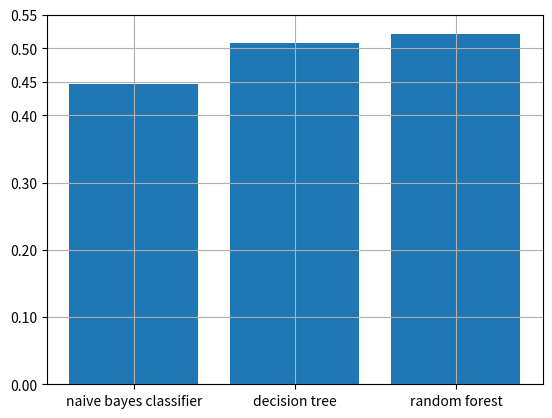

Source code (Python):
import matplotlib.pyplot as plot


def draw_b256_l101():
    data = {}
    data[5] = 0.042
    data[6] = 0.047
    data[7] = 0.054
    data[8] = 0.053
    data[9] = 0.139

    data[10] = 0.044
    data[11] = 0.069
    data[12] = 0.04
    data[13] = 0.183
    data[15] = 0.097
    data[18] = 0.118
    data[17] = 0.068

    data[20] = 0.077
    data[23] = 0.17
    data[25] = 0.219
    data[27] = 0.14
    data[28] = 0.16
    data[29] = 0.278

    data[30] = 0.19
    data[31] = 0.171
    data[32] = 0.18
    data[33] = 0.254
    data[34] = 0.212
    data[35] = 0.247
    data[38] = 0.276
    data[39] = 0.261

    data[40] = 0.188
    data[41] = 0.262
    data[42] = 0.2
    data[43] = 0.22
    data[45] = 0.214
    data[47] = 0.272
    data[48] = 0.176
    data[49] = 0.205

    data[50] = 0.276
    data[51] = 0.232
    data[53] = 0.238
    data[55] = 0.251
    data[58] = 0.256

    data[60] = 0.242
    data[63] = 0.186
    data[64] = 0.197
    data[65] = 0.267
    data[66] = 0.265

    data[70] = 0.216
    data[75] = 0.243
    data[78] = 0.21

    data[80] = 0.196
    data[81] = 0.247
    data[83] = 0.214
    data[85] = 0.265
    data[88] = 0.223

    data[90] = 0.257
    data[93] = 0.288
    data[95] = 0.288

    data[100] = 0.269
    data[105] = 0.305
    data[110] = 0.275
    data[115] = 0.311
    data[120] = 0.278  # уже нет макс депс
    data[125] = 0.31
    data[130] = 0.352   # уже нет макс депс
    data[140] = 0.279
    data[150] = 0.323
    data[160] = 0.366
    data[170] = 0.337
    data[180] = 0.308
    data[190] = 0.371  # уже нет макс депс

    plot.plot(list(sorted(data.keys())), list(v for k, v in sorted(data.items())), marker=".")
    plot.xlabel('max depth')
    plot.ylabel('f1')
    plot.title('buckets = 256, leaf = 101')
    plot.xticks([i for i in range(0, 200, 10)])
    plot.grid()
    plot.show()


def draw_d130_l101():
    data = {}
    data[3] = 0.246
    data[4] = 0.297
    data[5] = 0.34
    data[6] = 0.345
    data[7] = 0.383
    data[8] = 0.316
    data[9] = 0.309

    data[10] = 0.347
    data[11] = 0.378
    data[12] = 0.297
    data[13] = 0.343
    data[14] = 0.351
    data[15] = 0.3
    data[16] = 0.359
    data[17] = 0.358
    data[18] = 0.362
    data[19] = 0.318

    data[20] = 0.349
    data[21] = 0.327
    data[22] = 0.324
    data[23] = 0.286
    data[24] = 0.314
    data[25] = 0.359
    data[26] = 0.302
    data[27] = 0.311
    data[28] = 0.341
    data[29] = 0.35

    data[30] = 0.332
    data[35] = 0.313

    data[40] = 0.296
    data[45] = 0.31

    data[50] = 0.327
    data[55] = 0.314

    data[60] = 0.349
    data[70] = 0.352
    data[75] = 0.334
    data[78] = 0.351
    data[79] = 0.37
    data[80] = 0.404
    data[83] = 0.3
    data[90] = 0.389

    data[100] = 0.348
    data[110] = 0.313
    data[115] = 0.353
    data[130] = 0.35
    data[140] = 0.374
    data[145] = 0.327
    data[150] = 0.362
    data[155] = 0.393

    data[160] = 0.377
    data[164] = 0.3
    data[165] = 0.41
    data[166] = 0.437
    data[167] = 0.397
    data[168] = 0.398
    data[170] = 0.397
    data[175] = 0.285
    data[190] = 0.324
    data[205] = 0.341
    data[220] = 0.343
    data[236] = 0.384
    data[238] = 0.383
    data[240] = 0.379
    data[260] = 0.322

    plot.plot(list(sorted(data.keys())), list(v for k, v in sorted(data.items())), marker=".")
    plot.xlabel('bucket size')
    plot.ylabel('f1')
    plot.title('max depth = 130, leaf = 101')
    plot.xticks([i for i in range(0, 270, 10)])
    plot.grid()
    plot.show()


def draw_b4_64__l89():
    data = {}
    data[2] = (0.377 + 0.414 + 0.377 + 0.367) / 4
    data[3] = (0.384 + 0.455 + 0.42 + 0.425) / 4
    data[4] = (0.415 + 0.464 + 0.441 + 0.428) / 4
    data[5] = (0.389 + 0.432 + 0.401 + 0.402) / 4
    data[6] = (0.42 + 0.389 + 0.425 + 0.404) / 4
    data[7] = (0.407 + 0.413 + 0.441 + 0.409) / 4
    data[8] = (0.42 + 0.449 + 0.401 + 0.389) / 4
    data[9] = (0.437 + 0.426 + 0.439 + 0.403) / 4
    data[10] = (0.452 + 0.453 + 0.402 + 0.426) / 4
    data[11] = (0.427 + 0.433 + 0.411 + 0.426) / 4
    data[12] = (0.422 + 0.39 + 0.423 + 0.426) / 4
    data[13] = (0.366 + 0.37 + 0.407 + 0.398) / 4
    data[14] = (0.428 + 0.417 + 0.358 + 0.42) / 4
    data[15] = (0.414 + 0.359 + 0.412 + 0.406) / 4
    data[16] = (0.42 + 0.395 + 0.373 + 0.423) / 4
    data[17] = (0.395 + 0.477 + 0.386 + 0.415) / 4
    data[18] = (0.374 + 0.404 + 0.375 + 0.429) / 4
    data[19] = (0.396 + 0.387 + 0.399 + 0.359) / 4
    data[20] = (0.426 + 0.413 + 0.406 + 0.432) / 4
    data[21] = (0.445 + 0.401 + 0.377 + 0.394) / 4
    plot.plot(list(sorted(data.keys())), list(v for k, v in sorted(data.items())), marker=".", label='b=4', linewidth=1)

    plot.xlabel('max depth')
    plot.ylabel('f1')
    plot.title('leaf size = 89')
    plot.xticks([i for i in range(2, 22, 2)])
    plot.ylim(0.3, 0.55)
    plot.grid()

    data = {}
    data[2] = (0.398 + 0.389 + 0.36 + 0.423) / 4
    data[3] = (0.461 + 0.42 + 0.387 + 0.444) / 4
    data[4] = (0.432 + 0.443 + 0.417 + 0.467) / 4
    data[5] = (0.416 + 0.455 + 0.437 + 0.419) / 4
    data[6] = (0.363 + 0.369 + 0.444 + 0.433) / 4
    data[7] = (0.417 + 0.429 + 0.441 + 0.456) / 4
    data[8] = (0.384 + 0.424 + 0.354 + 0.382) / 4
    data[9] = (0.37 + 0.378 + 0.425 + 0.439) / 4
    data[10] = (0.412 + 0.406 + 0.452 + 0.429) / 4
    data[11] = (0.408 + 0.376 + 0.422 + 0.407) / 4
    data[12] = (0.415 + 0.397 + 0.429 + 0.383) / 4
    data[13] = (0.4 + 0.386 + 0.375 + 0.389) / 4
    data[14] = (0.381 + 0.424 + 0.374 + 0.45) / 4
    data[15] = (0.416 + 0.392 + 0.428 + 0.357) / 4
    data[16] = (0.388 + 0.43 + 0.423 + 0.399) / 4
    data[17] = (0.441 + 0.435 + 0.387 + 0.422) / 4
    data[18] = (0.46 + 0.394 + 0.386 + 0.431) / 4
    data[19] = (0.399 + 0.43 + 0.373 + 0.416) / 4
    data[20] = (0.416 + 0.367 + 0.39 + 0.426) / 4
    data[21] = (0.391 + 0.397 + 0.388 + 0.393) / 4
    plot.plot(list(sorted(data.keys())), list(v for k, v in sorted(data.items())), marker=".", label='b=8', linewidth=1)

    data = {}
    data[2] = (0.384 + 0.415 + 0.405 + 0.408) / 4
    data[3] = (0.449 + 0.425 + 0.41 + 0.433) / 4
    data[4] = (0.423 + 0.451 + 0.41 + 0.47) / 4
    data[5] = (0.423 + 0.41 + 0.465 + 0.446) / 4
    data[6] = (0.413 + 0.451 + 0.401 + 0.397) / 4
    data[7] = (0.387 + 0.403 + 0.396 + 0.412) / 4
    data[8] = (0.427 + 0.438 + 0.373 + 0.448) / 4
    data[9] = (0.434 + 0.402 + 0.385 + 0.426) / 4
    data[10] = (0.424 + 0.427 + 0.441 + 0.429) / 4
    data[11] = (0.427 + 0.408 + 0.386 + 0.33) / 4
    data[12] = (0.407 + 0.406 + 0.396 + 0.398) / 4
    data[13] = (0.407 + 0.447 + 0.371 + 0.373) / 4
    data[14] = (0.44 + 0.393 + 0.439 + 0.392) / 4
    data[15] = (0.421 + 0.409 + 0.401 + 0.353) / 4
    data[16] = (0.444 + 0.405 + 0.403 + 0.417) / 4
    data[17] = (0.417 + 0.385 + 0.381 + 0.418) / 4
    data[18] = (0.434 + 0.382 + 0.429 + 0.38) / 4
    data[19] = (0.407 + 0.362 + 0.394 + 0.449) / 4
    data[20] = (0.413 + 0.407 + 0.412 + 0.409) / 4
    data[21] = (0.416 + 0.454 + 0.415 + 0.432) / 4
    plot.plot(list(sorted(data.keys())), list(v for k, v in sorted(data.items())), marker=".", label='b=16', linewidth=1)

    data[2] = (0.366 + 0.383 + 0.414 + 0.372) / 4
    data[3] = (0.426 + 0.403 + 0.405 + 0.422) / 4
    data[4] = (0.481 + 0.442 + 0.431 + 0.426) / 4
    data[5] = (0.422 + 0.429 + 0.413 + 0.459) / 4
    data[6] = (0.451 + 0.422 + 0.448 + 0.413) / 4
    data[7] = (0.438 + 0.415 + 0.441 + 0.429) / 4
    data[8] = (0.431 + 0.451 + 0.427 + 0.428) / 4
    data[9] = (0.412 + 0.391 + 0.442 + 0.371) / 4
    data[10] = (0.426 + 0.434 + 0.368 + 0.407) / 4
    data[11] = (0.437 + 0.406 + 0.422 + 0.465) / 4
    data[12] = (0.416 + 0.393 + 0.456 + 0.436) / 4
    data[13] = (0.458 + 0.436 + 0.421 + 0.418) / 4
    data[14] = (0.32 + 0.418 + 0.422 + 0.368) / 4
    data[15] = (0.402 + 0.406 + 0.357 + 0.392) / 4
    data[16] = (0.385 + 0.413 + 0.421 + 0.41) / 4
    data[17] = (0.373 + 0.399 + 0.42 + 0.405) / 4
    data[18] = (0.422 + 0.466 + 0.386 + 0.413) / 4
    data[19] = (0.417 + 0.397 + 0.401 + 0.393) / 4
    data[20] = (0.425 + 0.406 + 0.388 + 0.388) / 4
    data[21] = (0.422 + 0.37 + 0.398 + 0.39) / 4
    plot.plot(list(sorted(data.keys())), list(v for k, v in sorted(data.items())), marker=".", label='b=32', linewidth=1)

    data[2] = (0.389 + 0.397 + 0.424 + 0.366) / 4
    data[3] = (0.438 + 0.414 + 0.434 + 0.424) / 4
    data[4] = (0.468 + 0.458 + 0.43 + 0.451) / 4
    data[5] = (0.412 + 0.432 + 0.408 + 0.372) / 4
    data[6] = (0.416 + 0.402 + 0.408 + 0.451) / 4
    data[7] = (0.399 + 0.433 + 0.451 + 0.435) / 4
    data[8] = (0.415 + 0.419 + 0.414 + 0.408) / 4
    data[9] = (0.442 + 0.433 + 0.392 + 0.401) / 4
    data[10] = (0.418 + 0.443 + 0.413 + 0.446) / 4
    data[11] = (0.427 + 0.414 + 0.378 + 0.405) / 4
    data[12] = (0.425 + 0.38 + 0.442 + 0.393) / 4
    data[13] = (0.413 + 0.4 + 0.384 + 0.389) / 4
    data[14] = (0.395 + 0.429 + 0.395 + 0.428) / 4
    data[15] = (0.401 + 0.426 + 0.435 + 0.41) / 4
    data[16] = (0.389 + 0.424 + 0.408 + 0.391) / 4
    data[17] = (0.367 + 0.413 + 0.415 + 0.41) / 4
    data[18] = (0.417 + 0.419 + 0.392 + 0.41) / 4
    data[19] = (0.395 + 0.426 + 0.424 + 0.386) / 4
    data[20] = (0.416 + 0.375 + 0.396 + 0.434) / 4
    data[21] = (0.384 + 0.422 + 0.333 + 0.384) / 4
    plot.plot(list(sorted(data.keys())), list(v for k, v in sorted(data.items())), marker=".", label='b=64', linewidth=1)

    plot.legend()
    plot.show()


# def draw_d5_b6():
#     data = {}
#     data[3] = 0.452
#     data[5] = 0.453
#     data[7] = 0.448
#     data[9] = 0.465
#     data[11] = 0.449
#     data[21] = 0.407
#     data[31] = 0.446
#     data[41] = 0.444
#     data[51] = 0.427
#     data[61] = 0.394
#     data[71] = 0.411
#     data[81] = 0.433
#     data[91] = 0.424
#     data[101] = 0.436
#     data[111] = 0.414
#     data[121] = 0.446
#     data[131] = 0.434
#     data[141] = 0.462
#     data[151] = 0.445
#     data[161] = 0.428
#     data[171] = 0.428
#     data[181] = 0.438
#     data[191] = 0.397
#     data[201] = 0.471
#     data[251] = 0.445
#     data[301] = 0.449
#     data[351] = 0.455
#     data[401] = 0.416
#     data[451] = 0.463
#     data[501] = 0.422
#     data[551] = 0.406
#     data[601] = 0.426
#     data[651] = 0.427
#
#     plot.plot(list(sorted(data.keys())), list(v for k, v in sorted(data.items())), marker=".", linewidth=1, label='b=6')
#     plot.xlabel('leaf size')
#     plot.ylabel('f1')
#     plot.title('max depth = 130, leaf = 101')
#     plot.xticks([i for i in range(0, 660, 50)])
#     plot.grid()
#
#     data = {}
#     data[51] = 0.415
#     data[101] = 0.443
#     data[151] = 0.412
#     data[201] = 0.399
#     data[251] = 0.417
#     data[301] = 0.419
#     data[351] = 0.418
#
#     plot.plot(list(sorted(data.keys())), list(v for k, v in sorted(data.items())), marker=".", linewidth=1, label='b=4')
#
#     plot.legend()
#     plot.show()


def draw_d5_b6():
    data = {}
    data[11] = 0.4222904272730881
    data[21] = 0.4189259082161812
    data[31] = 0.42945146512270915
    data[41] = 0.4061791020233892
    data[51] = 0.4235927662710874
    data[61] = 0.44214808097538416
    data[71] = 0.43360543647229133
    data[81] = 0.4232407719124133
    data[91] = 0.4314816203231003

    data[101] = 0.4420399614612254
    data[111] = 0.42959575073663203
    data[121] = 0.4277748925456805
    data[131] = 0.4511294677750335
    data[141] = 0.4396700791000167
    data[151] = 0.4379808990211724
    data[161] = 0.4257870799298446
    data[171] = 0.42251936102068
    data[181] = 0.4128696992069085
    data[191] = 0.423597114372236

    data[201] = 0.4448257400079944
    data[211] = 0.4217797342413893
    data[221] = 0.4300187552369149
    data[231] = 0.40822573698316333
    data[241] = 0.44592828715300903
    data[251] = 0.4290156405616859
    data[261] = 0.4535204099572435
    data[271] = 0.42914514398700515
    data[281] = 0.414957306177291
    data[291] = 0.42234534560113207

    data[301] = 0.420254758759255
    data[311] = 0.41854895317228236
    data[321] = 0.43608396331033067
    data[331] = 0.41784397121806116
    data[341] = 0.437522677282655
    data[351] = 0.42466425609716973
    data[361] = 0.4433004987649143
    data[371] = 0.4500358789983773
    data[381] = 0.43741293641939893
    data[391] = 0.4183922919354891

    data[401] = 0.44009982702858935
    data[411] = 0.43749255901379946
    data[421] = 0.40971075871782825
    data[431] = 0.45868439769883196
    data[441] = 0.43281999786019254
    data[451] = 0.4143821558088423
    data[461] = 0.4410044943841792
    data[471] = 0.4402138997153088
    data[481] = 0.441543863535302
    data[491] = 0.4323107004661666

    data[501] = 0.41793596375623276
    data[511] = 0.41884739171754637
    data[521] = 0.42748952944830854
    data[531] = 0.4099015850212868
    data[541] = 0.4160381714853393
    data[551] = 0.4382396473784593
    data[561] = 0.4343088701958571
    data[571] = 0.4341104023250335
    data[581] = 0.40818251253429827
    data[591] = 0.4146239575492468

    data[601] = 0.43706995869229903
    data[611] = 0.44357332949263784
    data[621] = 0.431103607089654
    data[631] = 0.416632188628496
    data[641] = 0.4196245699091979
    data[651] = 0.43389201562441365
    data[661] = 0.45087569682386675
    data[671] = 0.4356217082549105
    data[681] = 0.40389300924508936
    data[691] = 0.4254948066116473
    data[701] = 0.43329026206310567
    plot.plot(list(sorted(data.keys())), list(v for k, v in sorted(data.items())), marker=".", linewidth=1)

    plot.xlabel('leaf size')
    plot.ylabel('f1')
    # plot.title('num of buckets = 89')
    plot.xticks([i for i in range(31, 711, 50)])
    plot.grid()

    plot.legend()
    plot.show()


def bayes_with():
    data = {}
    data[4] = (0.422 + 0.42) / 2
    data[8] = (0.429 + 0.401) / 2
    data[16] = (0.399 + 0.4) / 2
    data[24] = 0.39
    data[32] = (0.394 + 0.392) / 2
    data[48] = 0.4
    data[64] = (0.391 + 0.395) / 2
    data[96] = 0.404
    data[128] = 0.391
    # data[144] = 0.391
    # data[30] = 0.384
    # data[50] = 0.363
    # data[70] = 0.378
    # data[100] = 0.376
    # data[130] = 0.36
    # data[150] = 0.353
    # data[170] = 0.37
    # data[200] = 0.371
    # data[230] = 0.365
    # data[250] = 0.362
    # data[270] = 0.356
    # data[300] = 0.379
    # data[330] = 0.363
    # data[350] = 0.36
    # data[370] = 0.376
    # data[400] = 0.37
    plot.plot(list(sorted(data.keys())), list(v for k, v in sorted(data.items())), marker=".", label='with features', linewidth=1)

    plot.xlabel('number of buckets')
    plot.ylabel('f1')
    # plot.title('leaf size = 89')
    plot.xticks([i for i in range(0, 131, 10)])
    # plot.ylim(0.2, 0.6)
    plot.grid()

    data = {}
    data[4] = (0.419 + 0.409) / 2
    data[8] = (0.424 + 0.409) / 2
    data[16] = (0.407 + 0.399) / 2
    data[24] = 0.381
    data[32] = (0.389 + 0.394) / 2
    data[48] = 0.397
    data[64] = (0.395 + 0.382) / 2
    data[96] = 0.38
    data[128] = 0.383
    # data[144] = 0.393
    # data[30] = 0.377
    # data[50] = 0.365
    # data[70] = 0.357
    # data[100] = 0.377
    # data[130] = 0.363
    # data[150] = 0.367
    # data[170] = 0.353
    # data[200] = 0.376
    # data[230] = 0.37
    # data[250] = 0.362
    # data[270] = 0.355
    # data[300] = 0.37
    # data[330] = 0.356
    # data[350] = 0.355
    # data[370] = 0.379
    # data[400] = 0.375
    plot.plot(list(sorted(data.keys())), list(v for k, v in sorted(data.items())), marker=".", label='without features', linewidth=1)

    plot.legend()
    plot.show()


def rf_d_b():
    data = {}
    # data[4] = (0.443 + 0.451) / 2
    # data[6] = (0.417 + 0.427) / 2
    # data[8] = (0.381 + 0.43) / 2
    # data[10] = (0.447 + 0.446) / 2
    # data[12] = (0.468 + 0.405) / 2
    # data[14] = (0.431 + 0.382) / 2
    # data[16] = (0.467 + 0.427) / 2
    data[3] = (0.443 + 0.417 + 0.381) / 3
    data[4] = (0.392 + 0.432 + 0.446) / 3
    data[5] = (0.425 + 0.395 + 0.445) / 3
    data[6] = (0.419 + 0.448 + 0.441) / 3
    data[7] = (0.403 + 0.446 + 0.497) / 3
    data[8] = (0.435 + 0.439 + 0.45) / 3
    data[9] = (0.397 + 0.437 + 0.476) / 3
    data[10] = (0.433 + 0.436 + 0.422) / 3
    plot.plot(list(sorted(data.keys())), list(v for k, v in sorted(data.items())), marker=".",
              label='number of features = 0.9 * sqrt(n)', linewidth=1)

    plot.xlabel('number of buckets')
    plot.ylabel('f1')
    plot.title('leaf size = 431')
    plot.xticks([i for i in range(3, 11, 1)])
    # plot.ylim(0.2, 0.6)
    plot.grid()

    data = {}
    data[3] = (0.412 + 0.425 + 0.464) / 3
    data[4] = (0.391 + 0.42 + 0.426) / 3
    data[5] = (0.446 + 0.395 + 0.46) / 3
    data[6] = (0.414 + 0.418 + 0.465) / 3
    data[7] = (0.438 + 0.456 + 0.443) / 3
    data[8] = (0.429 + 0.427 + 0.469) / 3
    data[9] = (0.487 + 0.45 + 0.424) / 3
    data[10] = (0.431 + 0.452 + 0.448 + 0.426 + 0.472 + 0.471) / 6

    plot.plot(list(sorted(data.keys())), list(v for k, v in sorted(data.items())), marker=".",
              label='number of features = 1.0 * sqrt(n)', linewidth=1)

    data = {}
    data[3] = (0.393 + 0.403 + 0.446 + 0.396 + 0.42 + 0.424) / 6
    data[4] = (0.467 + 0.508 + 0.415 + 0.419 + 0.415 + 0.397) / 6
    data[5] = (0.424 + 0.428 + 0.428 + 0.443 + 0.427 + 0.44) / 6
    data[6] = (0.4 + 0.445 + 0.437 + 0.462 + 0.447 + 0.44) / 6
    data[7] = (0.412 + 0.475 + 0.448 + 0.446 + 0.438 + 0.478) / 6
    data[8] = (0.441 + 0.439 + 0.435 + 0.422 + 0.462 + 0.447) / 6
    data[9] = (0.457 + 0.463 + 0.434 + 0.454 + 0.476 + 0.46) / 6
    data[10] = (0.449 + 0.441 + 0.485 + 0.455 + 0.424 + 0.458) / 6
    plot.plot(list(sorted(data.keys())), list(v for k, v in sorted(data.items())), marker=".",
              label='number of features = 1.1 * sqrt(n)', linewidth=1)

    data = {}
    data[3] = (0.399 + 0.419 + 0.45) / 3
    data[4] = (0.41 + 0.439 + 0.382 + 0.444 + 0.381 + 0.406) / 6
    data[5] = (0.413 + 0.465 + 0.43 + 0.467 + 0.405 + 0.453) / 6
    data[6] = (0.462 + 0.451 + 0.464 + 0.425 + 0.464 + 0.393) / 6
    data[7] = (0.401 + 0.441 + 0.475) / 3
    data[8] = (0.393 + 0.418 + 0.436 + 0.438 + 0.447 + 0.473) / 6
    data[9] = (0.436 + 0.467 + 0.422) / 3
    data[10] = (0.454 + 0.442 + 0.472) / 3

    plot.plot(list(sorted(data.keys())), list(v for k, v in sorted(data.items())), marker=".",
              label='number of features = 1.2 * sqrt(n)', linewidth=1)

    data = {}
    data[3] = (0.416 + 0.459 + 0.434 + 0.436 + 0.381 + 0.417) / 6
    data[4] = (0.465 + 0.417 + 0.434 + 0.453 + 0.451 + 0.413) / 6
    data[5] = (0.396 + 0.468 + 0.432 + 0.432 + 0.38 + 0.406) / 6
    data[6] = (0.399 + 0.428 + 0.48 + 0.392 + 0.437 + 0.429) / 6
    data[7] = (0.406 + 0.433 + 0.452 + 0.42 + 0.425 + 0.477) / 6
    data[8] = (0.41 + 0.461 + 0.424 + 0.414 + 0.462 + 0.451) / 6
    data[9] = (0.434 + 0.473 + 0.45 + 0.435 + 0.426 + 0.442) / 6
    data[10] = (0.458 + 0.461 + 0.374 + 0.435 + 0.434 + 0.466) / 6

    # plot.plot(list(sorted(data.keys())), list(v for k, v in sorted(data.items())), marker=".",
    #           label='number of features = 1.1 * sqrt(n), without', linewidth=1)
    plot.legend()
    plot.show()


def hist():
    # plot.hist(x=[0.447, 0.508, 0.521], bins=3)
    x = [1, 2, 3]
    plot.bar(x, height=[0.447, 0.508, 0.521])
    plot.xticks(x, ['naive bayes classifier', 'decision tree', 'random forest'])
    plot.yticks([0, 0.1, 0.2, 0.3, 0.4, 0.45, 0.5, 0.55])
    plot.grid()
    plot.show()
    # plot.legend()


# rf_d_b()
hist()
# draw_d5_b6()
# bayes_with()
# draw_b4_64__l89()